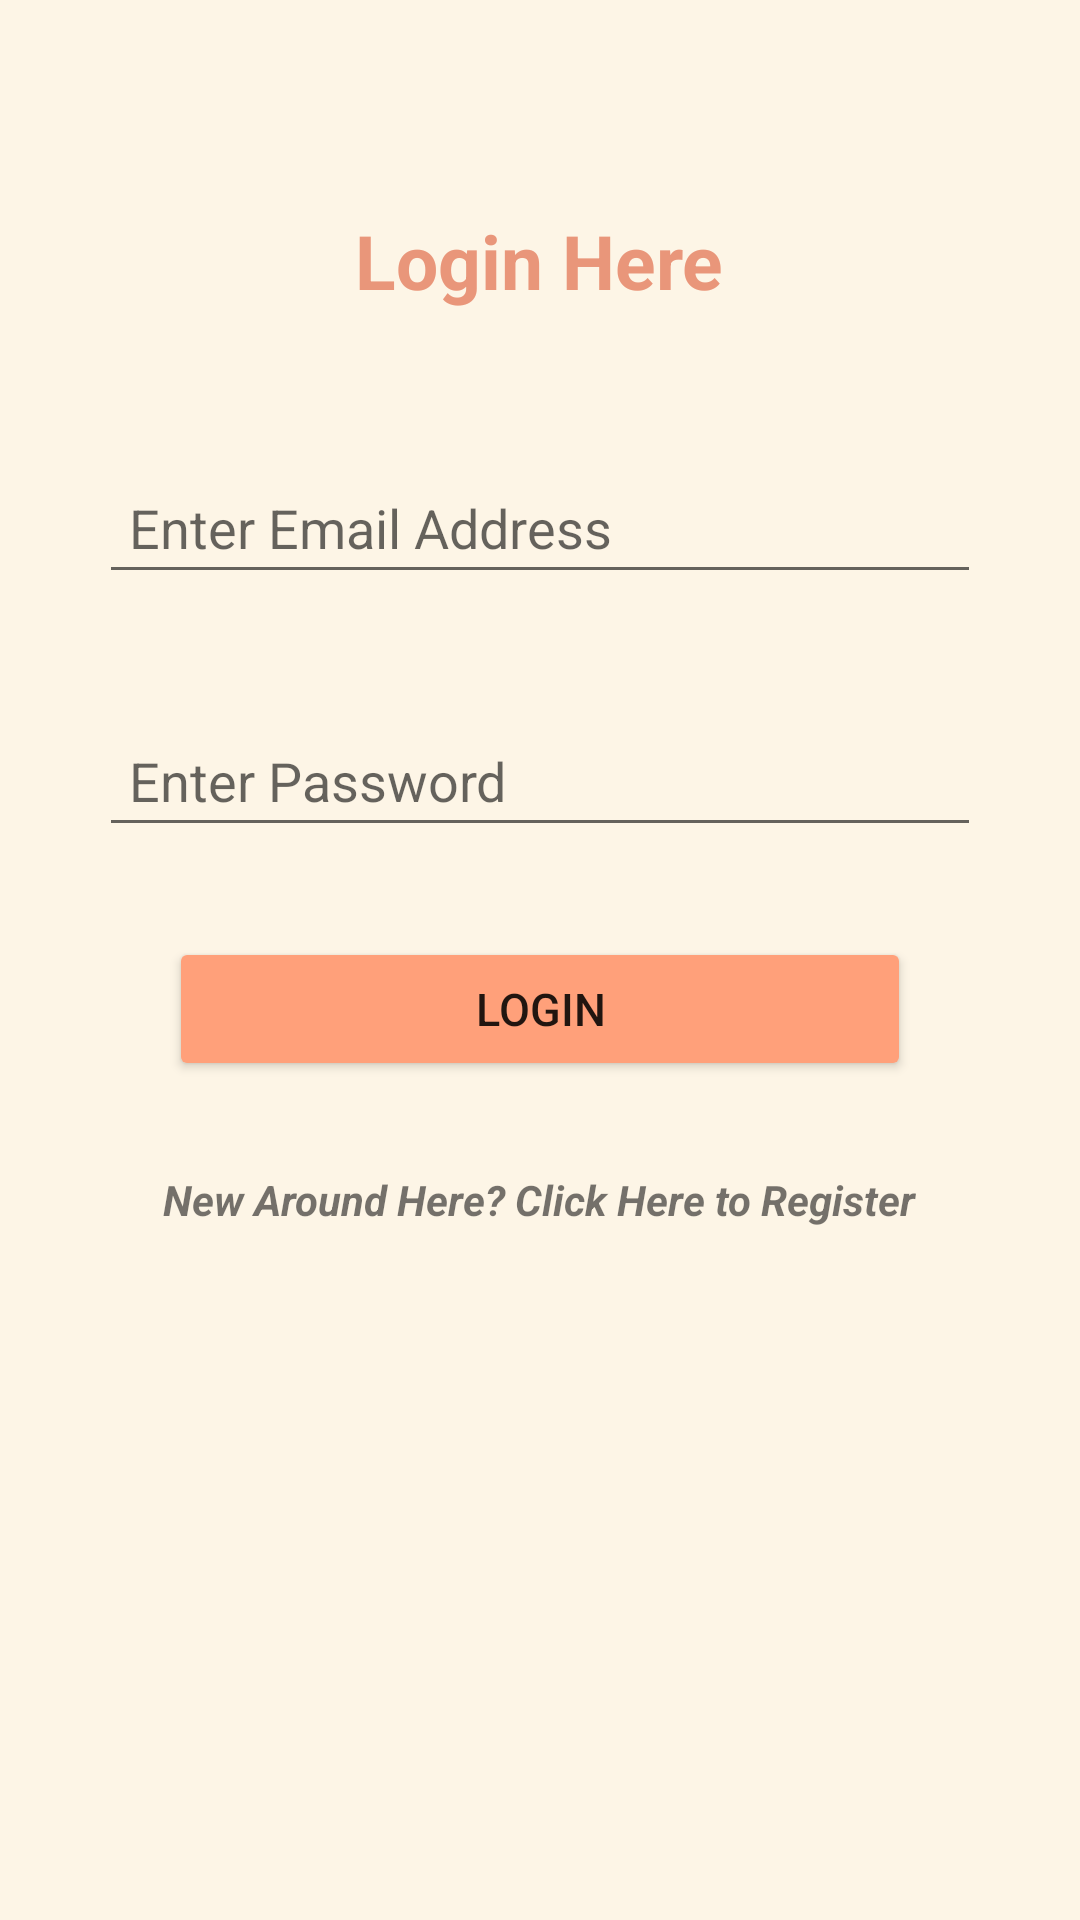

Layout XML and referenced resources for this Android screen:
<!-- AndroidManifest.xml: application theme Theme.Inside -->
<!-- res/layout/activity_login.xml -->
<?xml version="1.0" encoding="utf-8"?>
<ScrollView xmlns:android="http://schemas.android.com/apk/res/android"
    xmlns:app="http://schemas.android.com/apk/res-auto"
    xmlns:tools="http://schemas.android.com/tools"
    android:layout_width="match_parent"
    android:layout_height="match_parent"
    tools:context=".LoginActivity"
    android:background="#FDF5E6">

    <RelativeLayout
        android:layout_width="match_parent"
        android:layout_height="match_parent">

        <TextView
            android:id="@+id/login_textView"
            android:layout_width="wrap_content"
            android:layout_height="wrap_content"
            android:layout_centerHorizontal="true"
            android:layout_marginTop="60dp"
            android:padding="10dp"
            android:text="@string/login_here"
            android:textColor="#E9967A"
            android:textSize="25sp"
            android:textStyle="bold" />

        <EditText
            android:id="@+id/enter_email_login"
            android:layout_width="wrap_content"
            android:layout_height="wrap_content"
            android:layout_below="@id/login_textView"
            android:layout_centerHorizontal="true"
            android:layout_marginTop="40dp"
            android:ems="14"
            android:hint="@string/enter_email_address"
            android:inputType="textEmailAddress"
            android:padding="10dp"
            android:textColor="#E9967A"
            android:textSize="18sp" />

        <EditText
            android:id="@+id/enter_password_login"
            android:layout_width="wrap_content"
            android:layout_height="wrap_content"
            android:layout_below="@id/enter_email_login"
            android:inputType="textPassword"
            android:textColor="#E9967A"
            android:hint="@string/enter_password"
            android:padding="10dp"
            android:textSize="18sp"
            android:ems="14"
            android:layout_centerHorizontal="true"
            android:layout_marginTop="40dp"
            />

        <Button
            android:id="@+id/loginBTN"
            android:layout_width="wrap_content"
            android:layout_height="wrap_content"
            android:layout_below="@id/enter_password_login"
            android:layout_centerHorizontal="true"
            android:layout_marginTop="30dp"
            android:backgroundTint="#FFA07A"
            android:ems="14"
            android:padding="10dp"
            android:text="@string/login"
            android:textSize="15sp" />

        <TextView
            android:id="@+id/to_register_textView"
            android:layout_width="wrap_content"
            android:layout_height="wrap_content"
            android:layout_below="@id/loginBTN"
            android:layout_centerHorizontal="true"
            android:layout_marginTop="20dp"
            android:padding="10dp"
            android:text="@string/new_around_here_click_here_to_register"
            android:textSize="14sp"
            android:textStyle="italic|bold" />

    </RelativeLayout>


</ScrollView>
<!-- resources referenced by this layout -->
<resources>
  <string name="enter_email_address">Enter Email Address</string>
  <string name="enter_password">Enter Password</string>
  <string name="login">Login</string>
  <string name="login_here">Login Here</string>
  <string name="new_around_here_click_here_to_register">New Around Here? Click Here to Register</string>
  <style name="Theme.Inside" parent="Theme.MaterialComponents.DayNight.DarkActionBar">
          
          <item name="colorPrimary">#FFA07A</item>
          <item name="colorPrimaryVariant">#FFA07A</item>
          <item name="colorOnPrimary">@color/white</item>
          
          <item name="colorSecondary">@color/teal_200</item>
          <item name="colorSecondaryVariant">@color/teal_700</item>
          <item name="colorOnSecondary">@color/black</item>
          
          <item name="android:statusBarColor" tools:targetApi="l">?attr/colorPrimaryVariant</item>
          
      </style>
  <color name="white">#FFFFFFFF</color>
  <color name="teal_200">#FF03DAC5</color>
  <color name="teal_700">#FF018786</color>
  <color name="black">#FF000000</color>
</resources>
